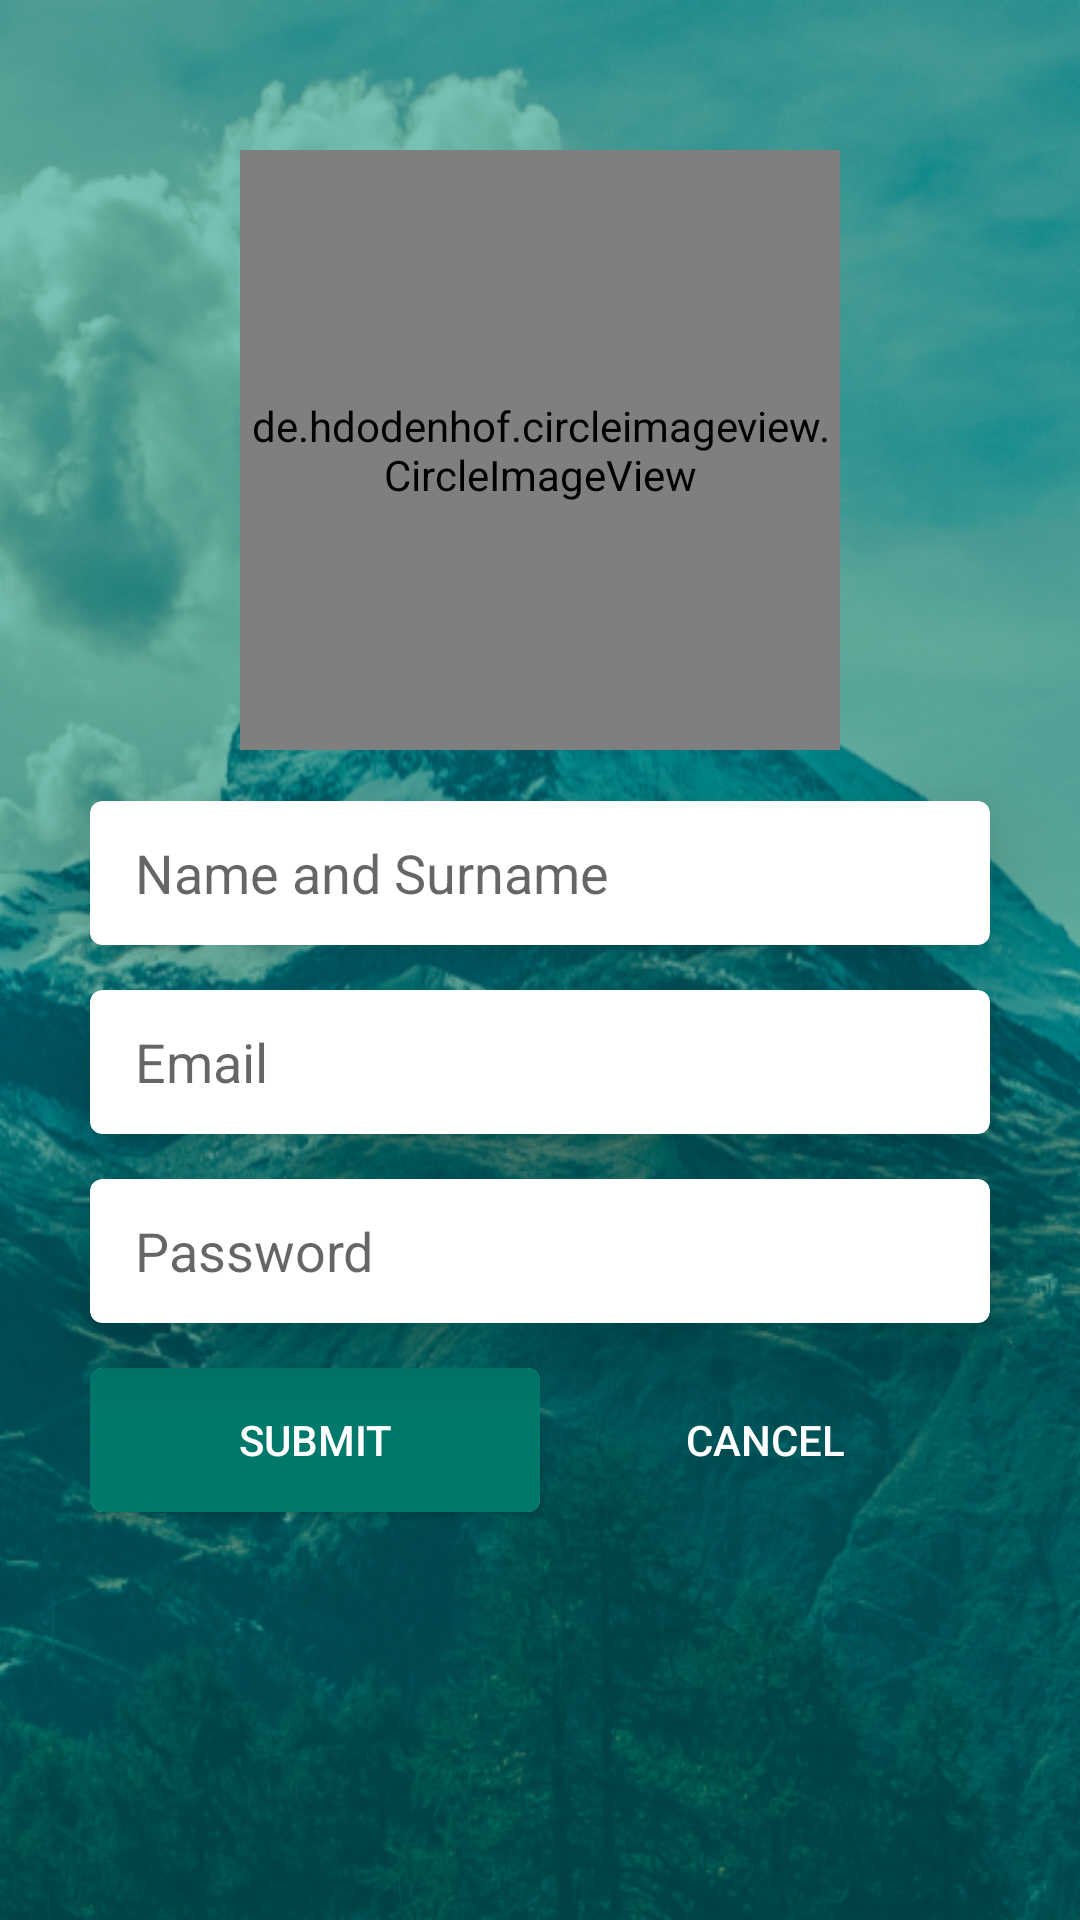

Produce the Android XML layout that renders to this screen, including the resource entries it uses.
<!-- AndroidManifest.xml: application theme AppTheme -->
<!-- res/layout/activity_registration.xml -->
<?xml version="1.0" encoding="utf-8"?>
<LinearLayout xmlns:android="http://schemas.android.com/apk/res/android"
    xmlns:card_view="http://schemas.android.com/apk/res-auto"
    xmlns:tools="http://schemas.android.com/tools"
    android:layout_width="match_parent"
    android:layout_height="match_parent"
    android:orientation="vertical"
    tools:context="com.example.nickolas.simplemessage.Registration"
    android:background="@drawable/login_back">

    <de.hdodenhof.circleimageview.CircleImageView
        android:id="@+id/registration_photo"
        android:layout_width="200dp"
        android:layout_height="200dp"
        android:layout_gravity="center_horizontal"
        android:layout_marginBottom="17dp"
        android:layout_marginTop="50dp"
        android:src="@drawable/photo_download" />

    <android.support.v7.widget.CardView
        android:layout_width="wrap_content"
        android:layout_height="wrap_content"
        android:layout_gravity="center_horizontal"
        android:layout_marginBottom="15dp"
        card_view:cardCornerRadius="4dp"
        card_view:cardElevation="15dp">

        <EditText
            android:id="@+id/registration_name"
            android:layout_width="300dp"
            android:layout_height="48dp"
            android:textCursorDrawable="@null"
            android:background="@null"
            android:hint="@string/name_and_surname"
            android:singleLine="true"
            android:paddingStart="15dp" />

    </android.support.v7.widget.CardView>

    <android.support.v7.widget.CardView
        android:layout_width="wrap_content"
        android:layout_height="wrap_content"
        android:layout_gravity="center_horizontal"
        android:layout_marginBottom="15dp"
        card_view:cardCornerRadius="4dp"
        card_view:cardElevation="15dp">

        <EditText
            android:id="@+id/registration_email"
            android:layout_width="300dp"
            android:layout_height="48dp"
            android:background="@null"
            android:textCursorDrawable="@null"
            android:hint="@string/email"
            android:singleLine="true"
            android:inputType="textEmailAddress"
            android:paddingStart="15dp" />

    </android.support.v7.widget.CardView>

    <android.support.v7.widget.CardView
        android:layout_width="wrap_content"
        android:layout_height="wrap_content"
        android:layout_gravity="center_horizontal"
        android:layout_marginBottom="15dp"
        card_view:cardCornerRadius="4dp"
        card_view:cardElevation="15dp">

        <EditText
            android:id="@+id/registration_pass"
            android:layout_width="300dp"
            android:layout_height="48dp"
            android:background="@null"
            android:textCursorDrawable="@null"
            android:hint="@string/pass"
            android:singleLine="true"
            android:inputType="textPassword"
            android:paddingStart="15dp" />

    </android.support.v7.widget.CardView>

    <LinearLayout
        android:layout_width="300dp"
        android:layout_height="60dp"
        android:layout_gravity="center_horizontal"
        android:orientation="horizontal">



            <android.support.v7.widget.CardView
                android:layout_width="0dp"
                android:layout_weight="1"
                android:layout_height="48dp"
                android:layout_gravity="end"
                card_view:cardCornerRadius="4dp">

                <Button
                    android:id="@+id/registration_submit"
                    android:layout_width="match_parent"
                    android:layout_height="48dp"
                    android:background="@color/colorPrimary"
                    android:text="@string/submit"
                    android:textColor="#fff" />
            </android.support.v7.widget.CardView>



            <Button
                android:id="@+id/registration_cancel"
                android:layout_width="0dp"
                android:layout_weight="1"
                android:layout_height="48dp"
                android:background="@null"
                android:textColor="#fff"
                android:text="@string/cancel"/>
        </LinearLayout>





</LinearLayout>
<!-- resources referenced by this layout -->
<resources>
  <color name="colorPrimary">#00796b</color>
  <!-- drawable login_back: png bitmap (drawable-mdpi, 571205 bytes) -->
  <!-- drawable photo_download: png bitmap (drawable-hdpi, 26408 bytes) -->
  <string name="cancel">Cancel</string>
  <string name="email">Email</string>
  <string name="name_and_surname">Name and Surname</string>
  <string name="pass">Password</string>
  <string name="submit">Submit</string>
  <style name="AppTheme" parent="Theme.AppCompat.Light.DarkActionBar">
          
          <item name="colorPrimary">@color/colorPrimary</item>
          <item name="colorPrimaryDark">@color/colorPrimaryDark</item>
          <item name="colorAccent">@color/colorAccent</item>
          <item name="android:windowIsTranslucent">true</item>
          <item name="android:windowBackground">@android:color/transparent</item>
      </style>
  <color name="colorPrimaryDark">#004c40</color>
  <color name="colorAccent">#ffffff</color>
</resources>
